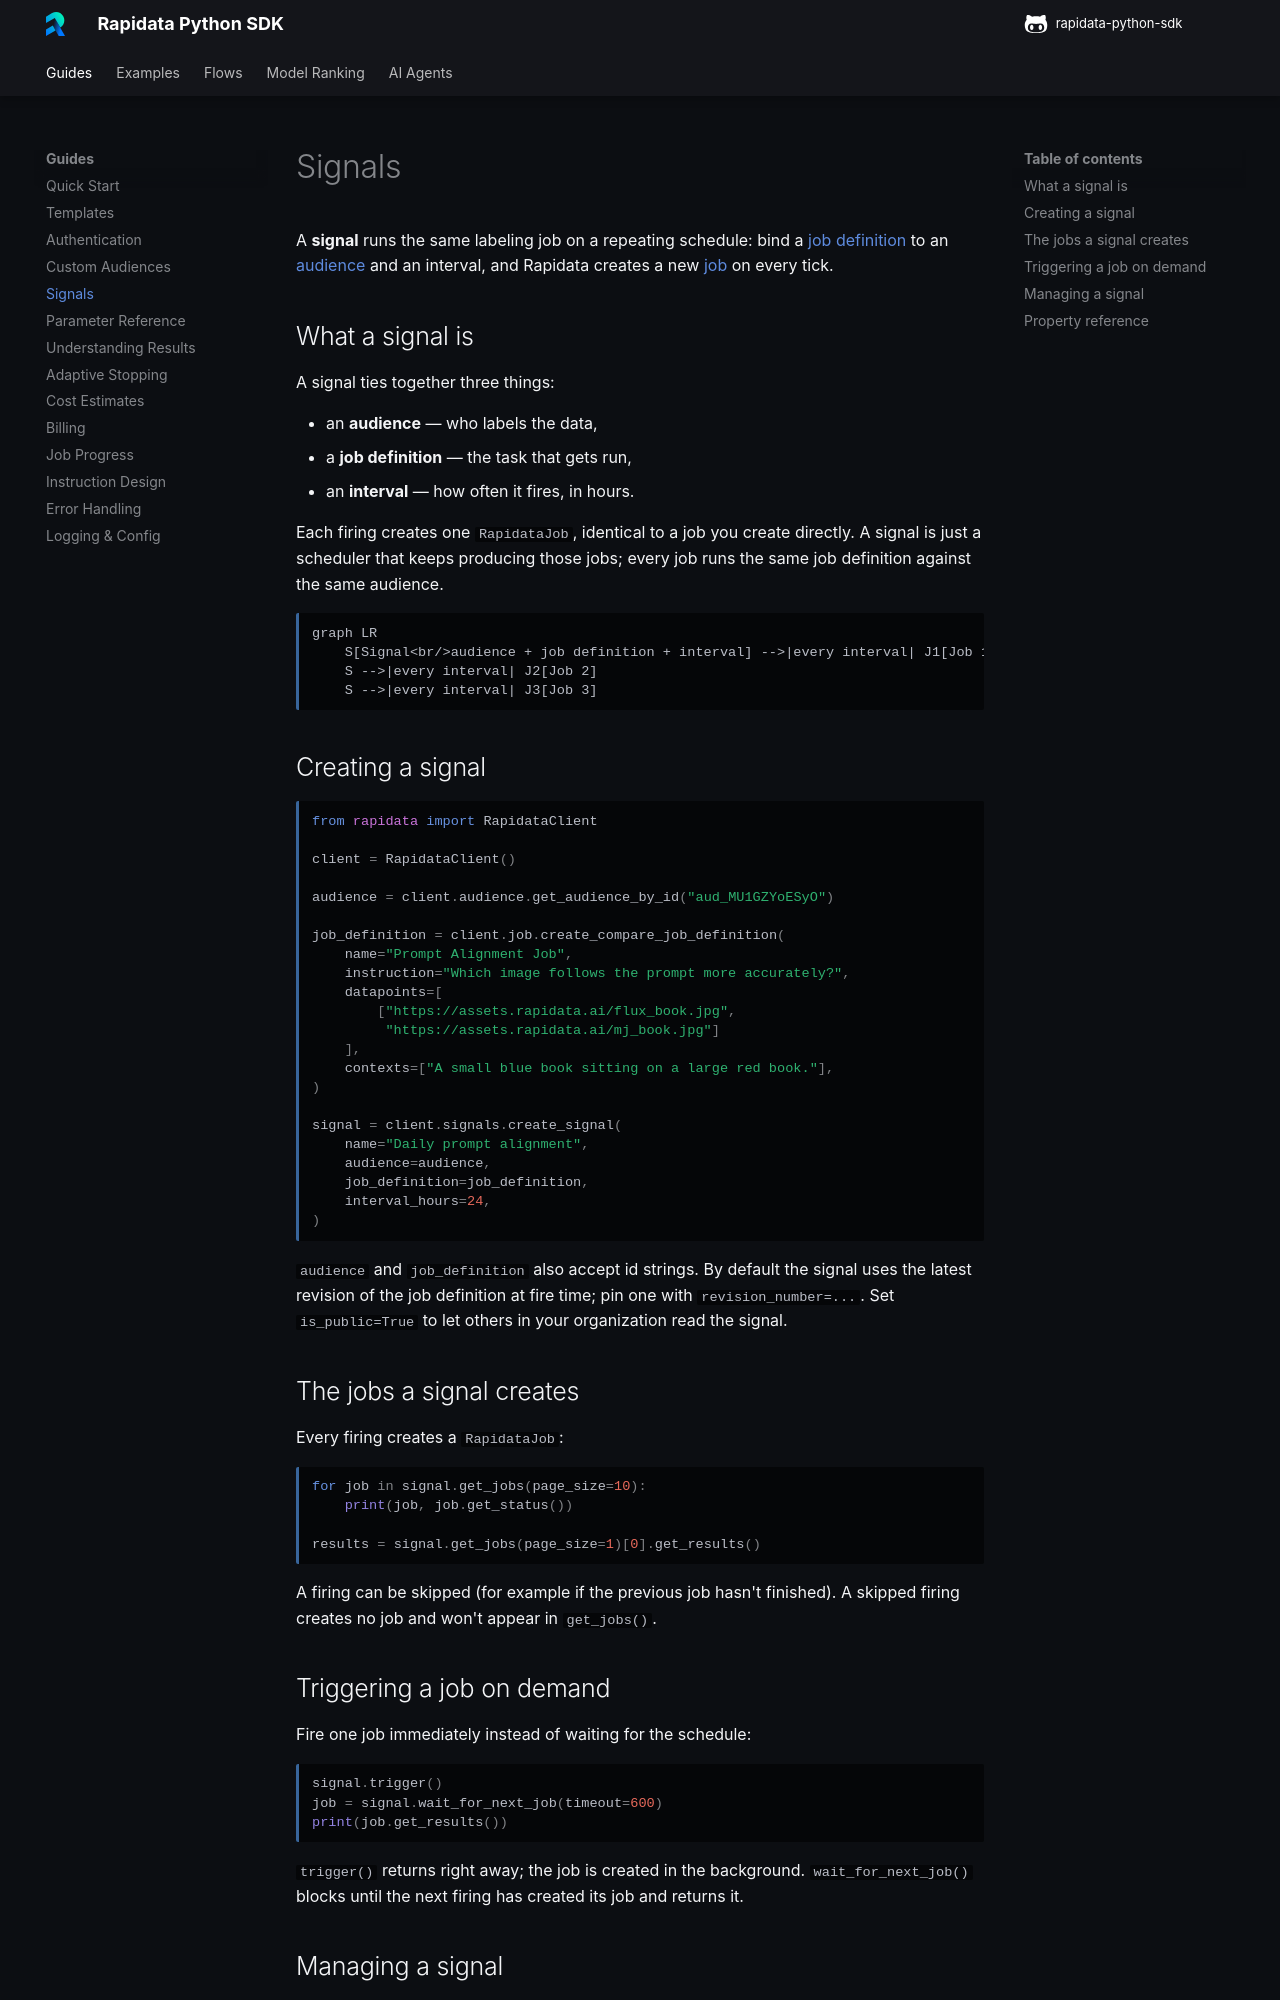

repository: RapidataAI/rapidata-python-sdk · page: signals/index.html · generator: mkdocs

# Signals

A **signal** runs the same labeling job on a repeating schedule: bind a
[job definition](job_definition_parameters.md) to an [audience](audiences.md)
and an interval, and Rapidata creates a new [job](understanding_the_results.md)
on every tick.

## What a signal is

A signal ties together three things:

- an **audience** — who labels the data,
- a **job definition** — the task that gets run,
- an **interval** — how often it fires, in hours.

Each firing creates one `RapidataJob`, identical to a job you create directly.
A signal is just a scheduler that keeps producing those jobs; every job runs the
same job definition against the same audience.

```mermaid
graph LR
    S[Signal<br/>audience + job definition + interval] -->|every interval| J1[Job 1]
    S -->|every interval| J2[Job 2]
    S -->|every interval| J3[Job 3]
```

## Creating a signal

```py
from rapidata import RapidataClient

client = RapidataClient()

audience = client.audience.get_audience_by_id("aud_MU1GZYoESyO")

job_definition = client.job.create_compare_job_definition(
    name="Prompt Alignment Job",
    instruction="Which image follows the prompt more accurately?",
    datapoints=[
        ["https://assets.rapidata.ai/flux_book.jpg",
         "https://assets.rapidata.ai/mj_book.jpg"]
    ],
    contexts=["A small blue book sitting on a large red book."],
)

signal = client.signals.create_signal(
    name="Daily prompt alignment",
    audience=audience,
    job_definition=job_definition,
    interval_hours=24,
)
```

`audience` and `job_definition` also accept id strings. By default the signal
uses the latest revision of the job definition at fire time; pin one with
`revision_number=...`. Set `is_public=True` to let others in your organization
read the signal.

## The jobs a signal creates

Every firing creates a `RapidataJob`:

```py
for job in signal.get_jobs(page_size=10):
    print(job, job.get_status())

results = signal.get_jobs(page_size=1)[0].get_results()
```

A firing can be skipped (for example if the previous job hasn't finished). A
skipped firing creates no job and won't appear in `get_jobs()`.
